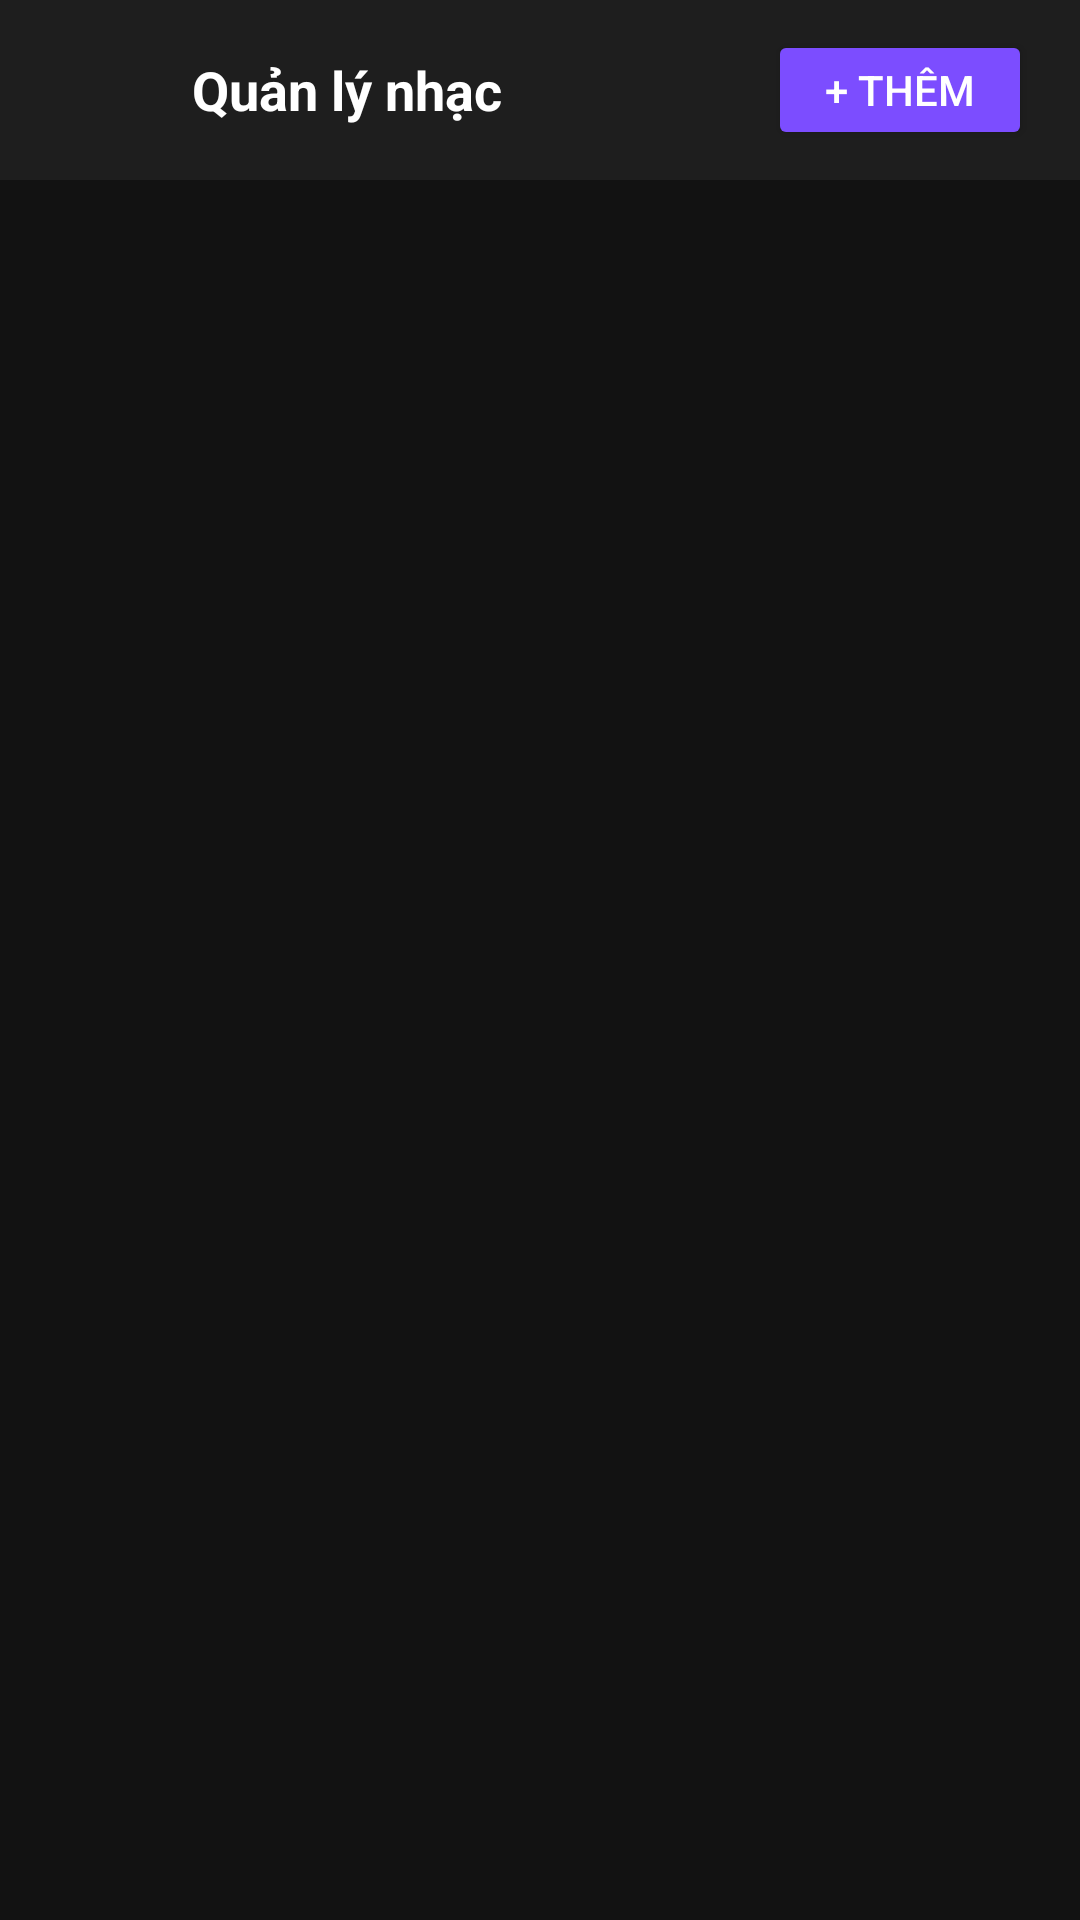

Reconstruct the res/layout file that produces this screen, plus the resources it refers to.
<!-- AndroidManifest.xml: application theme Theme.Musicapp -->
<!-- res/layout/activity_admin_music_manage.xml -->
<?xml version="1.0" encoding="utf-8"?>
<androidx.constraintlayout.widget.ConstraintLayout
    xmlns:android="http://schemas.android.com/apk/res/android" android:background="@color/bg_dark"
    xmlns:app="http://schemas.android.com/apk/res-auto"
    android:id="@+id/main"
    android:layout_width="match_parent"
    android:layout_height="match_parent"
    >

    <LinearLayout
        android:id="@+id/header"
        android:layout_width="match_parent"
        android:layout_height="60dp"
        android:background="@color/bg_surface"
        android:gravity="center_vertical"
        android:orientation="horizontal"
        android:paddingHorizontal="16dp"
        app:layout_constraintEnd_toEndOf="parent"
        app:layout_constraintStart_toStartOf="parent"
        app:layout_constraintTop_toTopOf="parent">

        <ImageButton
            android:id="@+id/btnBack"
            android:layout_width="40dp"
            android:layout_height="40dp"
            android:background="?attr/selectableItemBackgroundBorderless"
            android:src="@drawable/ic_back"
            android:contentDescription="Trở về"
            android:layout_marginEnd="8dp" />

        <TextView
            android:layout_width="0dp"
            android:layout_height="wrap_content"
            android:layout_weight="1"
            android:text="Quản lý nhạc"
            android:textColor="@color/text_primary"
            android:textSize="18sp"
            android:textStyle="bold" />

        <Button
            android:id="@+id/btnAddMusic"
            android:layout_width="wrap_content"
            android:layout_height="40dp"
            android:backgroundTint="@color/primary_purple"
            android:text="+ Thêm"
            android:textColor="@color/text_on_primary"
            android:textSize="14sp" />

    </LinearLayout>

    <ProgressBar
        android:id="@+id/progressBar"
        android:layout_width="wrap_content"
        android:layout_height="wrap_content"
        android:indeterminateTint="@color/primary_purple"
        android:visibility="gone"
        app:layout_constraintBottom_toBottomOf="parent"
        app:layout_constraintEnd_toEndOf="parent"
        app:layout_constraintStart_toStartOf="parent"
        app:layout_constraintTop_toBottomOf="@id/header" />

    <TextView
        android:id="@+id/tvEmpty"
        android:layout_width="wrap_content"
        android:layout_height="wrap_content"
        android:text="Chưa có bài hát nào"
        android:textColor="@color/text_secondary"
        android:textSize="16sp"
        android:visibility="gone"
        app:layout_constraintBottom_toBottomOf="parent"
        app:layout_constraintEnd_toEndOf="parent"
        app:layout_constraintStart_toStartOf="parent"
        app:layout_constraintTop_toBottomOf="@id/header" />

    <androidx.recyclerview.widget.RecyclerView
        android:id="@+id/rvMusicList"
        android:layout_width="0dp"
        android:layout_height="0dp"
        android:layout_marginTop="8dp"
        android:paddingBottom="16dp"
        android:clipToPadding="false"
        app:layout_constraintBottom_toBottomOf="parent"
        app:layout_constraintEnd_toEndOf="parent"
        app:layout_constraintStart_toStartOf="parent"
        app:layout_constraintTop_toBottomOf="@id/header" />

</androidx.constraintlayout.widget.ConstraintLayout>
<!-- resources referenced by this layout -->
<resources>
  <color name="bg_dark">#121212</color>
  <color name="bg_surface">#1E1E1E</color>
  <color name="primary_purple">#7C4DFF</color>
  <color name="text_on_primary">#FFFFFF</color>
  <color name="text_primary">#FFFFFF</color>
  <color name="text_secondary">#B3B3B3</color>
  <style name="Theme.Musicapp" parent="Theme.MaterialComponents.DayNight.NoActionBar">
          <item name="colorPrimary">@color/accent_teal</item>
          <item name="colorPrimaryVariant">@color/primary_purple_dark</item>
          <item name="colorOnPrimary">@color/text_on_primary</item>
          <item name="colorSecondary">@color/accent_teal</item>
          <item name="colorOnSecondary">@color/text_on_primary</item>
          <item name="android:colorBackground">@color/bg_dark</item>
          <item name="android:windowBackground">@color/bg_dark</item>
          <item name="colorSurface">@color/bg_surface</item>
          <item name="colorOnSurface">@color/text_primary</item>
          <item name="android:statusBarColor">@color/bg_dark</item>
          <item name="android:navigationBarColor">@color/bg_dark</item>
          <item name="android:textColorPrimary">@color/text_primary</item>
          <item name="android:textColorSecondary">@color/text_secondary</item>
      </style>
  <color name="accent_teal">#1DB954</color>
  <color name="primary_purple_dark">#651FFF</color>
</resources>
